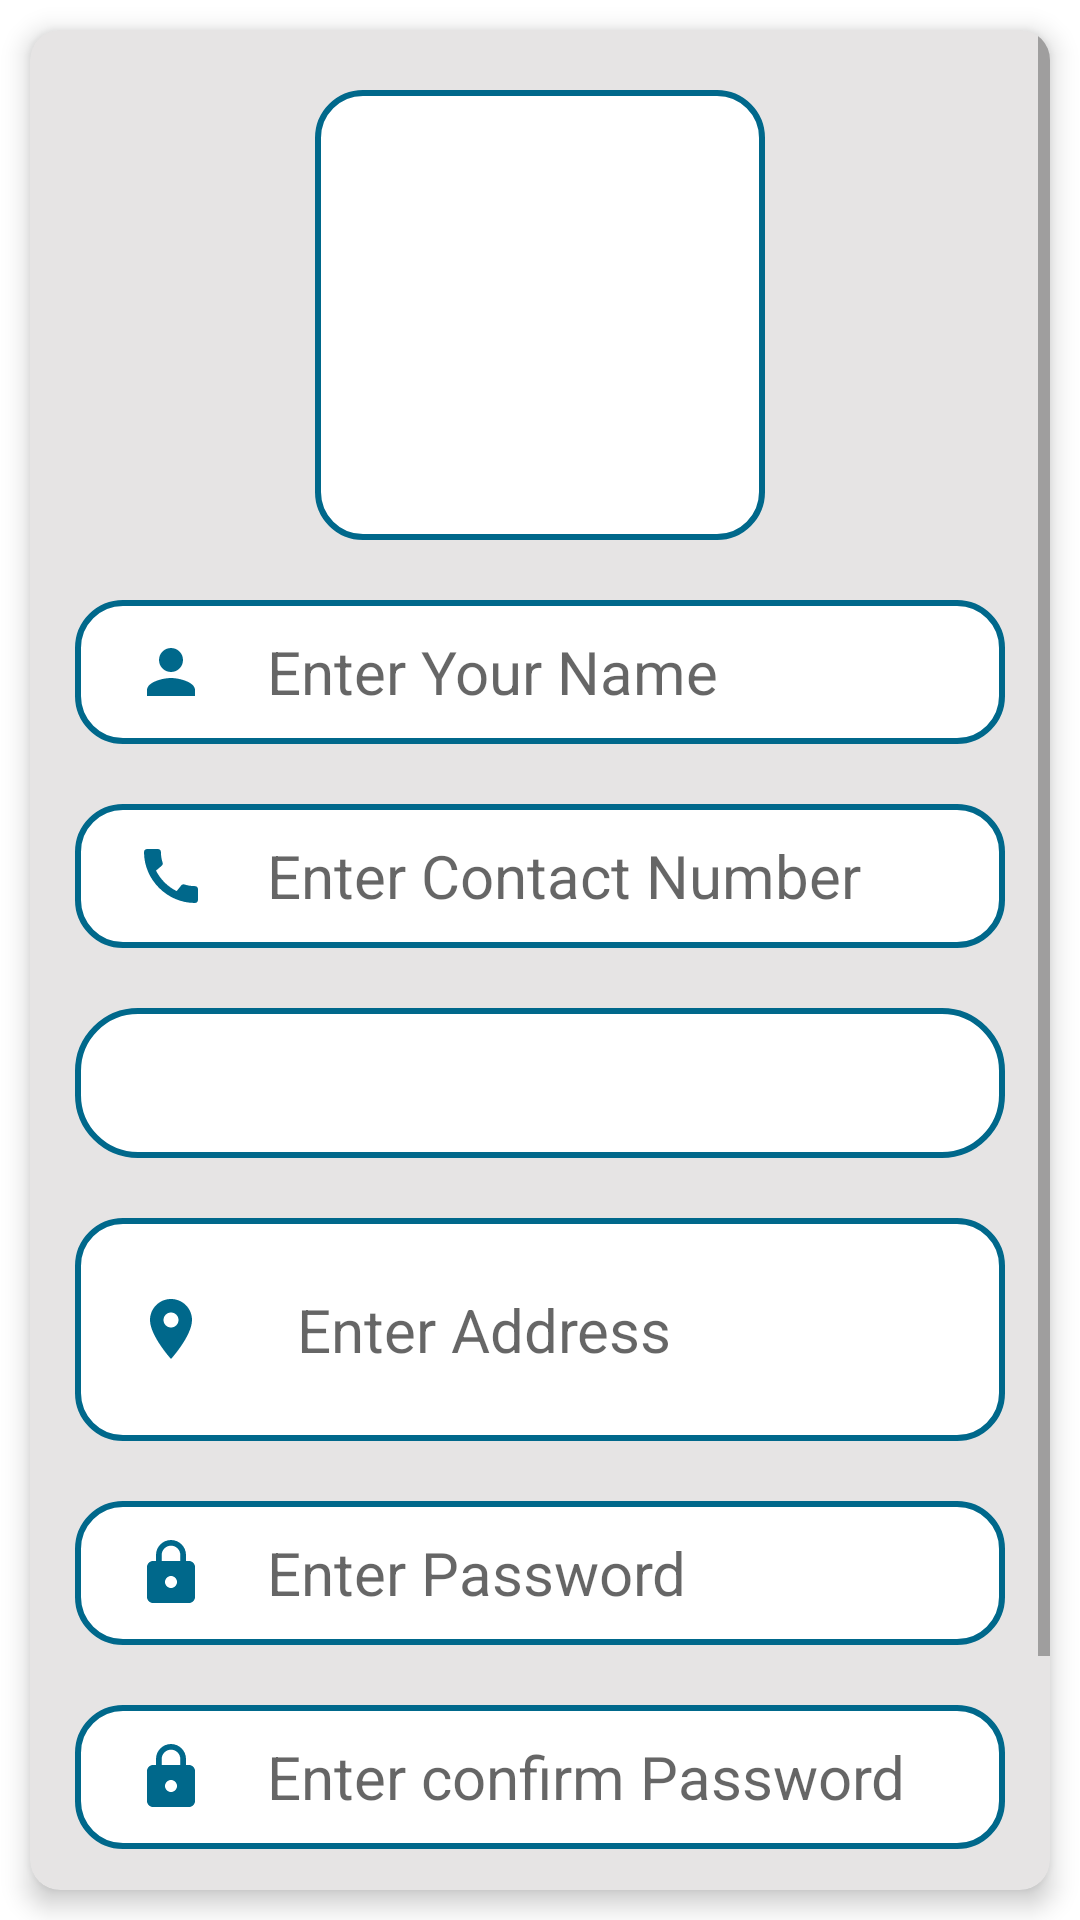

Reconstruct the res/layout file that produces this screen, plus the resources it refers to.
<!-- AndroidManifest.xml: application theme Theme.StarBidz -->
<!-- res/layout/activity_b_register.xml -->
<?xml version="1.0" encoding="utf-8"?>
<LinearLayout xmlns:android="http://schemas.android.com/apk/res/android"
    xmlns:app="http://schemas.android.com/apk/res-auto"
    xmlns:tools="http://schemas.android.com/tools"
    android:layout_width="match_parent"
    android:layout_height="match_parent"
    tools:context=".B_register"
    android:orientation="vertical"
    android:background="@color/white">


    <androidx.cardview.widget.CardView
        android:layout_width="match_parent"
        android:layout_height="match_parent"
        app:cardBackgroundColor="@color/gray_app"
        app:cardCornerRadius="10dp"
        app:cardElevation="5dp"
        android:layout_margin="10dp">
        <LinearLayout
            android:layout_width="match_parent"
            android:layout_height="match_parent"
            android:orientation="vertical">


            <ScrollView
                android:layout_width="match_parent"
                android:layout_height="match_parent">
                <LinearLayout
                    android:layout_width="match_parent"
                    android:layout_height="wrap_content"
                    android:orientation="vertical"
                    android:padding="15dp">



                    <LinearLayout
                        android:layout_width="match_parent"
                        android:layout_height="wrap_content"
                        android:orientation="vertical">
                        <ImageView
                            android:id="@+id/img_profile"
                            android:layout_width="150dp"
                            android:layout_height="150dp"
                            android:layout_gravity="center"
                            android:background="@drawable/edittext1"
                            android:layout_marginTop="5dp"
                            android:scaleType="fitXY"/>
                    </LinearLayout>


                    <LinearLayout
                        android:layout_width="match_parent"
                        android:layout_height="wrap_content"
                        android:orientation="horizontal"
                        android:layout_marginTop="20dp">
                        <EditText
                            android:id="@+id/edt_name"
                            android:layout_width="match_parent"
                            android:layout_height="wrap_content"
                            android:background="@drawable/edittext1"
                            android:hint="Enter Your Name"
                            android:textSize="20dp"
                            android:textColor="@color/black"
                            android:inputType="text"
                            android:drawableStart="@drawable/ic_person"
                            android:drawablePadding="20dp"
                            android:paddingStart="20dp"/>
                    </LinearLayout>

                    <LinearLayout
                        android:layout_width="match_parent"
                        android:layout_height="wrap_content"
                        android:orientation="vertical"
                        android:layout_marginTop="20dp">
                        <EditText
                            android:id="@+id/edt_contact"
                            android:layout_width="match_parent"
                            android:layout_height="wrap_content"
                            android:background="@drawable/edittext1"
                            android:hint="Enter Contact Number"
                            android:textSize="20dp"
                            android:textColor="@color/black"
                            android:inputType="numberDecimal"
                            android:drawableStart="@drawable/ic_call"
                            android:drawablePadding="20dp"
                            android:paddingStart="20dp"/>
                    </LinearLayout>

                    <LinearLayout
                        android:layout_width="match_parent"
                        android:layout_height="wrap_content"
                        android:orientation="vertical"
                        android:layout_marginTop="20dp">
                        <Spinner
                            android:id="@+id/sp_id"
                            android:layout_width="match_parent"
                            android:layout_height="wrap_content"
                            android:background="@drawable/edittext5"/>
                    </LinearLayout>

                    <LinearLayout
                        android:layout_width="match_parent"
                        android:layout_height="wrap_content"
                        android:orientation="vertical"
                        android:layout_marginTop="20dp">
                        <EditText
                            android:id="@+id/edt_address"
                            android:layout_width="match_parent"
                            android:layout_height="wrap_content"
                            android:background="@drawable/edittext1"
                            android:hint="Enter Address"
                            android:textSize="20dp"
                            android:textColor="@color/black"
                            android:minLines="3"
                            android:maxLines="8"
                            android:inputType="textMultiLine"
                            android:drawableLeft="@drawable/ic_location"
                            android:drawablePadding="30dp"
                            android:paddingStart="20dp"/>
                    </LinearLayout>

                    <LinearLayout
                        android:layout_width="match_parent"
                        android:layout_height="wrap_content"
                        android:orientation="horizontal"
                        android:layout_marginTop="20dp">
                        <EditText
                            android:id="@+id/edt_password"
                            android:layout_width="match_parent"
                            android:layout_height="wrap_content"
                            android:background="@drawable/edittext1"
                            android:hint="Enter Password"
                            android:textSize="20dp"
                            android:textColor="@color/black"
                            android:inputType="textWebPassword"
                            android:drawableStart="@drawable/ic_lock"
                            android:drawablePadding="20dp"
                            android:paddingStart="20dp"/>
                    </LinearLayout>

                    <LinearLayout
                        android:layout_width="match_parent"
                        android:layout_height="wrap_content"
                        android:orientation="horizontal"
                        android:layout_marginTop="20dp">
                        <EditText
                            android:id="@+id/edt_conf_pass"
                            android:layout_width="match_parent"
                            android:layout_height="wrap_content"
                            android:background="@drawable/edittext1"
                            android:hint="Enter confirm Password"
                            android:textSize="20dp"
                            android:textColor="@color/black"
                            android:inputType="textWebPassword"
                            android:drawableStart="@drawable/ic_lock"
                            android:drawablePadding="20dp"
                            android:paddingStart="20dp"/>
                    </LinearLayout>

                    <LinearLayout
                        android:layout_width="match_parent"
                        android:layout_height="wrap_content"
                        android:orientation="vertical"
                        android:layout_marginTop="25dp"
                        android:layout_marginBottom="15dp">
                        <Button
                            android:id="@+id/btn_submit"
                            android:layout_width="210dp"
                            android:layout_height="wrap_content"
                            android:background="@drawable/edittext2"
                            android:layout_gravity="center"
                            android:text="Submit"
                            android:textSize="20dp"
                            android:textColor="@color/white"/>
                    </LinearLayout>


                </LinearLayout>
            </ScrollView>



        </LinearLayout>
    </androidx.cardview.widget.CardView>


</LinearLayout>
<!-- resources referenced by this layout -->
<resources>
  <color name="black">#000000</color>
  <color name="gray_app">#E6E4E4</color>
  <color name="white">#ffffff</color>
  <!-- drawable edittext1 (drawable) -->
  <?xml version="1.0" encoding="utf-8"?>
  <shape xmlns:android="http://schemas.android.com/apk/res/android" android:shape="rectangle" >
      <corners
          android:radius="15dp"
          />
  
      <gradient
          android:angle="270"
          android:centerX="55%"
  
          android:startColor="#ffffff"
          android:endColor="#ffffff"
          android:type="linear"
          />
  
      <size
          android:width="232dp"
          android:height="48dp"
          />
      <stroke
          android:width="2dp"
          android:color="@color/colorPrimary"
          />
  </shape>
  <!-- drawable ic_call (drawable) -->
  <vector android:height="24dp" android:tint="#00688B"
      android:viewportHeight="24" android:viewportWidth="24"
      android:width="24dp" xmlns:android="http://schemas.android.com/apk/res/android">
      <path android:fillColor="@android:color/white" android:pathData="M20.01,15.38c-1.23,0 -2.42,-0.2 -3.53,-0.56 -0.35,-0.12 -0.74,-0.03 -1.01,0.24l-1.57,1.97c-2.83,-1.35 -5.48,-3.9 -6.89,-6.83l1.95,-1.66c0.27,-0.28 0.35,-0.67 0.24,-1.02 -0.37,-1.11 -0.56,-2.3 -0.56,-3.53 0,-0.54 -0.45,-0.99 -0.99,-0.99H4.19C3.65,3 3,3.24 3,3.99 3,13.28 10.73,21 20.01,21c0.71,0 0.99,-0.63 0.99,-1.18v-3.45c0,-0.54 -0.45,-0.99 -0.99,-0.99z"/>
  </vector>
  <!-- drawable ic_location (drawable) -->
  <vector android:height="24dp" android:tint="#00688B"
      android:viewportHeight="24" android:viewportWidth="24"
      android:width="24dp" xmlns:android="http://schemas.android.com/apk/res/android">
      <path android:fillColor="@android:color/white" android:pathData="M12,2C8.13,2 5,5.13 5,9c0,5.25 7,13 7,13s7,-7.75 7,-13c0,-3.87 -3.13,-7 -7,-7zM12,11.5c-1.38,0 -2.5,-1.12 -2.5,-2.5s1.12,-2.5 2.5,-2.5 2.5,1.12 2.5,2.5 -1.12,2.5 -2.5,2.5z"/>
  </vector>
  <!-- drawable ic_lock (drawable) -->
  <vector android:height="24dp" android:tint="#00688B"
      android:viewportHeight="24" android:viewportWidth="24"
      android:width="24dp" xmlns:android="http://schemas.android.com/apk/res/android">
      <path android:fillColor="@android:color/white" android:pathData="M18,8h-1L17,6c0,-2.76 -2.24,-5 -5,-5S7,3.24 7,6v2L6,8c-1.1,0 -2,0.9 -2,2v10c0,1.1 0.9,2 2,2h12c1.1,0 2,-0.9 2,-2L20,10c0,-1.1 -0.9,-2 -2,-2zM12,17c-1.1,0 -2,-0.9 -2,-2s0.9,-2 2,-2 2,0.9 2,2 -0.9,2 -2,2zM15.1,8L8.9,8L8.9,6c0,-1.71 1.39,-3.1 3.1,-3.1 1.71,0 3.1,1.39 3.1,3.1v2z"/>
  </vector>
  <!-- drawable ic_person (drawable) -->
  <vector android:height="24dp" android:tint="#00688B"
      android:viewportHeight="24" android:viewportWidth="24"
      android:width="24dp" xmlns:android="http://schemas.android.com/apk/res/android">
      <path android:fillColor="@android:color/white" android:pathData="M12,12c2.21,0 4,-1.79 4,-4s-1.79,-4 -4,-4 -4,1.79 -4,4 1.79,4 4,4zM12,14c-2.67,0 -8,1.34 -8,4v2h16v-2c0,-2.66 -5.33,-4 -8,-4z"/>
  </vector>
  <style name="Theme.StarBidz" parent="Theme.MaterialComponents.DayNight.DarkActionBar">
          
          <item name="colorPrimary">@color/purple_500</item>
          <item name="colorPrimaryVariant">@color/purple_700</item>
          <item name="colorOnPrimary">@color/white</item>
          
          <item name="colorSecondary">@color/teal_200</item>
          <item name="colorSecondaryVariant">@color/teal_700</item>
          <item name="colorOnSecondary">@color/black</item>
          
          <item name="android:statusBarColor" tools:targetApi="l">?attr/colorPrimaryVariant</item>
          
      </style>
  <color name="colorPrimary">#00688B</color>
  <!-- not gathered from this repository: default colours our renderer supplied (Android Studio template values) -->
  <color name="purple_500">#FF6200EE</color>
  <color name="purple_700">#FF3700B3</color>
  <color name="teal_200">#FF03DAC5</color>
  <color name="teal_700">#FF018786</color>
</resources>
